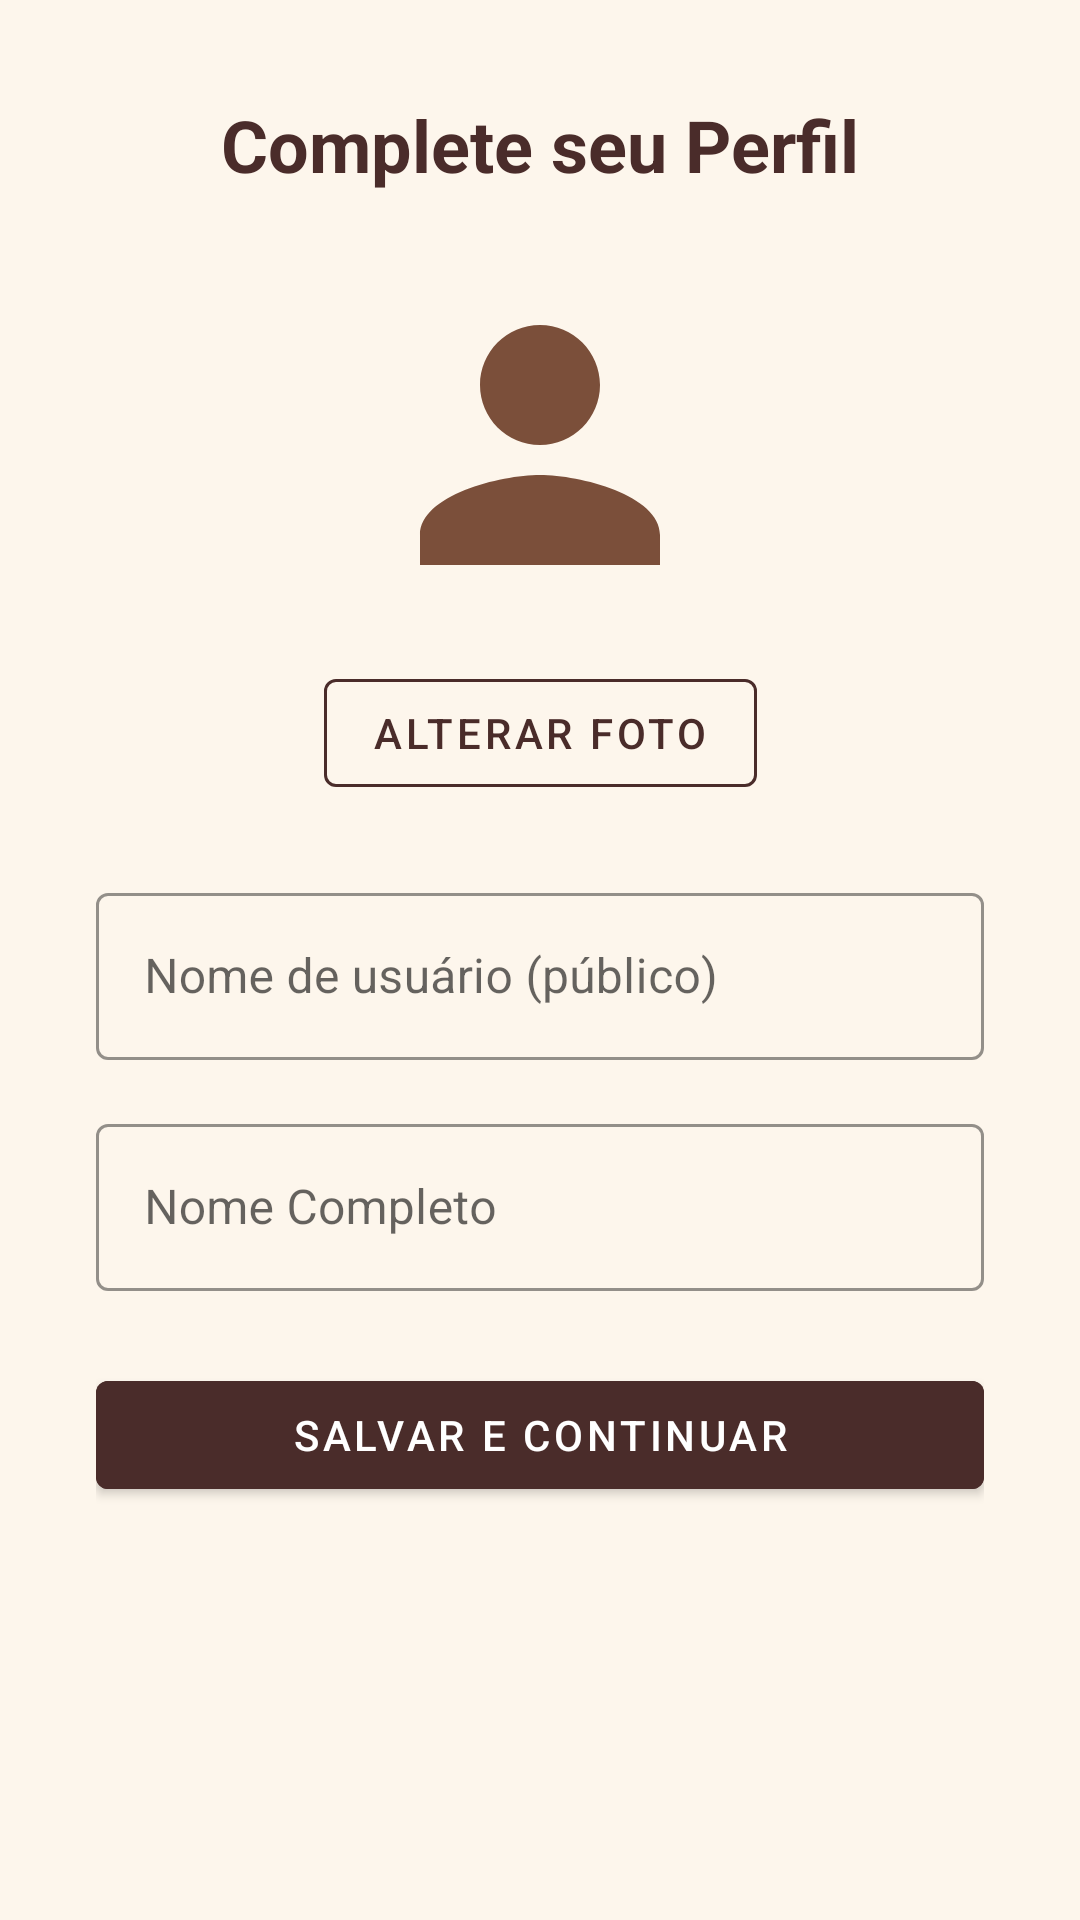

Reconstruct the res/layout file that produces this screen, plus the resources it refers to.
<!-- AndroidManifest.xml: application theme Theme.BrewShare -->
<!-- res/layout/activity_profile.xml -->
<?xml version="1.0" encoding="utf-8"?>
<ScrollView
    xmlns:android="http://schemas.android.com/apk/res/android"
    xmlns:app="http://schemas.android.com/apk/res-auto"
    android:layout_width="match_parent"
    android:layout_height="match_parent"
    android:background="@color/bg_cream">

    <androidx.constraintlayout.widget.ConstraintLayout
        android:layout_width="match_parent"
        android:layout_height="wrap_content"
        android:padding="32dp">

        <TextView
            android:id="@+id/tvTitulo"
            android:layout_width="wrap_content"
            android:layout_height="wrap_content"
            android:text="Complete seu Perfil"
            android:textSize="24sp"
            android:textStyle="bold"
            android:textColor="@color/brown_dark"
            app:layout_constraintTop_toTopOf="parent"
            app:layout_constraintStart_toStartOf="parent"
            app:layout_constraintEnd_toEndOf="parent"/>

        <ImageView
            android:id="@+id/imgPerfil"
            android:layout_width="120dp"
            android:layout_height="120dp"
            android:src="@drawable/ic_person"
            android:scaleType="centerCrop"
            android:background="@drawable/circle_bg"
            android:clipToOutline="true"
            app:layout_constraintTop_toBottomOf="@id/tvTitulo"
            app:layout_constraintStart_toStartOf="parent"
            app:layout_constraintEnd_toEndOf="parent"
            android:layout_marginTop="24dp"/>

        <com.google.android.material.button.MaterialButton
            android:id="@+id/btnAlterarFoto"
            style="@style/Widget.MaterialComponents.Button.OutlinedButton"
            android:layout_width="wrap_content"
            android:layout_height="wrap_content"
            android:text="Alterar Foto"
            android:textColor="@color/brown_dark"
            app:strokeColor="@color/brown_dark"
            app:layout_constraintTop_toBottomOf="@id/imgPerfil"
            app:layout_constraintStart_toStartOf="parent"
            app:layout_constraintEnd_toEndOf="parent"
            android:layout_marginTop="12dp"/>

        <com.google.android.material.textfield.TextInputLayout
            android:id="@+id/tilUsername"
            style="@style/Widget.MaterialComponents.TextInputLayout.OutlinedBox"
            android:layout_width="0dp"
            android:layout_height="wrap_content"
            android:hint="Nome de usuário (público)"
            app:boxStrokeColor="@color/brown_medium"
            app:layout_constraintTop_toBottomOf="@id/btnAlterarFoto"
            app:layout_constraintStart_toStartOf="parent"
            app:layout_constraintEnd_toEndOf="parent"
            android:layout_marginTop="24dp">
            <com.google.android.material.textfield.TextInputEditText
                android:id="@+id/edtUsername"
                android:layout_width="match_parent"
                android:layout_height="wrap_content"
                android:inputType="textNoSuggestions"/>
        </com.google.android.material.textfield.TextInputLayout>

        <com.google.android.material.textfield.TextInputLayout
            android:id="@+id/tilNomeCompleto"
            style="@style/Widget.MaterialComponents.TextInputLayout.OutlinedBox"
            android:layout_width="0dp"
            android:layout_height="wrap_content"
            android:hint="Nome Completo"
            app:boxStrokeColor="@color/brown_medium"
            app:layout_constraintTop_toBottomOf="@id/tilUsername"
            app:layout_constraintStart_toStartOf="parent"
            app:layout_constraintEnd_toEndOf="parent"
            android:layout_marginTop="16dp">
            <com.google.android.material.textfield.TextInputEditText
                android:id="@+id/edtNomeCompleto"
                android:layout_width="match_parent"
                android:layout_height="wrap_content"
                android:inputType="textPersonName"/>
        </com.google.android.material.textfield.TextInputLayout>

        <com.google.android.material.button.MaterialButton
            android:id="@+id/btnSalvar"
            android:layout_width="0dp"
            android:layout_height="wrap_content"
            android:text="Salvar e Continuar"
            android:textColor="@android:color/white"
            android:backgroundTint="@color/brown_dark"
            app:layout_constraintTop_toBottomOf="@id/tilNomeCompleto"
            app:layout_constraintStart_toStartOf="parent"
            app:layout_constraintEnd_toEndOf="parent"
            android:layout_marginTop="24dp"/>

    </androidx.constraintlayout.widget.ConstraintLayout>
</ScrollView>
<!-- resources referenced by this layout -->
<resources>
  <color name="bg_cream">#FDF6EC</color>
  <color name="brown_dark">#4A2C2A</color>
  <color name="brown_medium">#7B4F3A</color>
  <!-- drawable ic_person (drawable) -->
  <vector xmlns:android="http://schemas.android.com/apk/res/android"
      android:width="100dp"
      android:height="100dp"
      android:viewportWidth="24"
      android:viewportHeight="24">
      <path
          android:fillColor="#7B4F3A"
          android:pathData="M12,12c2.21,0 4,-1.79 4,-4s-1.79,-4 -4,-4 -4,1.79 -4,4 1.79,4 4,4zM12,14c-2.67,0 -8,1.34 -8,4v2h16v-2c0,-2.66 -5.33,-4 -8,-4z"/>
  </vector>
  <style name="Theme.BrewShare" parent="Theme.MaterialComponents.DayNight.DarkActionBar">
          <item name="colorPrimary">@color/colorPrimary</item>
          <item name="colorPrimaryVariant">@color/colorPrimaryVariant</item>
          <item name="colorOnPrimary">@color/colorOnPrimary</item>
          <item name="colorSecondary">@color/colorSecondary</item>
          <item name="colorOnSecondary">@color/colorOnSecondary</item>
          <item name="android:colorBackground">@color/colorBackground</item>
          <item name="colorSurface">@color/colorSurface</item>
          <item name="colorError">@color/colorError</item>
          <item name="windowActionBar">false</item>
          <item name="windowNoTitle">true</item>
      </style>
  <color name="colorPrimary">#4A2C2A</color>
  <color name="colorPrimaryVariant">#7B4F3A</color>
  <color name="colorOnPrimary">#FFFFFF</color>
  <color name="colorSecondary">#D4A87A</color>
  <color name="colorOnSecondary">#000000</color>
  <color name="colorBackground">#FDF6EC</color>
  <color name="colorSurface">#FFFFFF</color>
  <color name="colorError">#B00020</color>
</resources>
